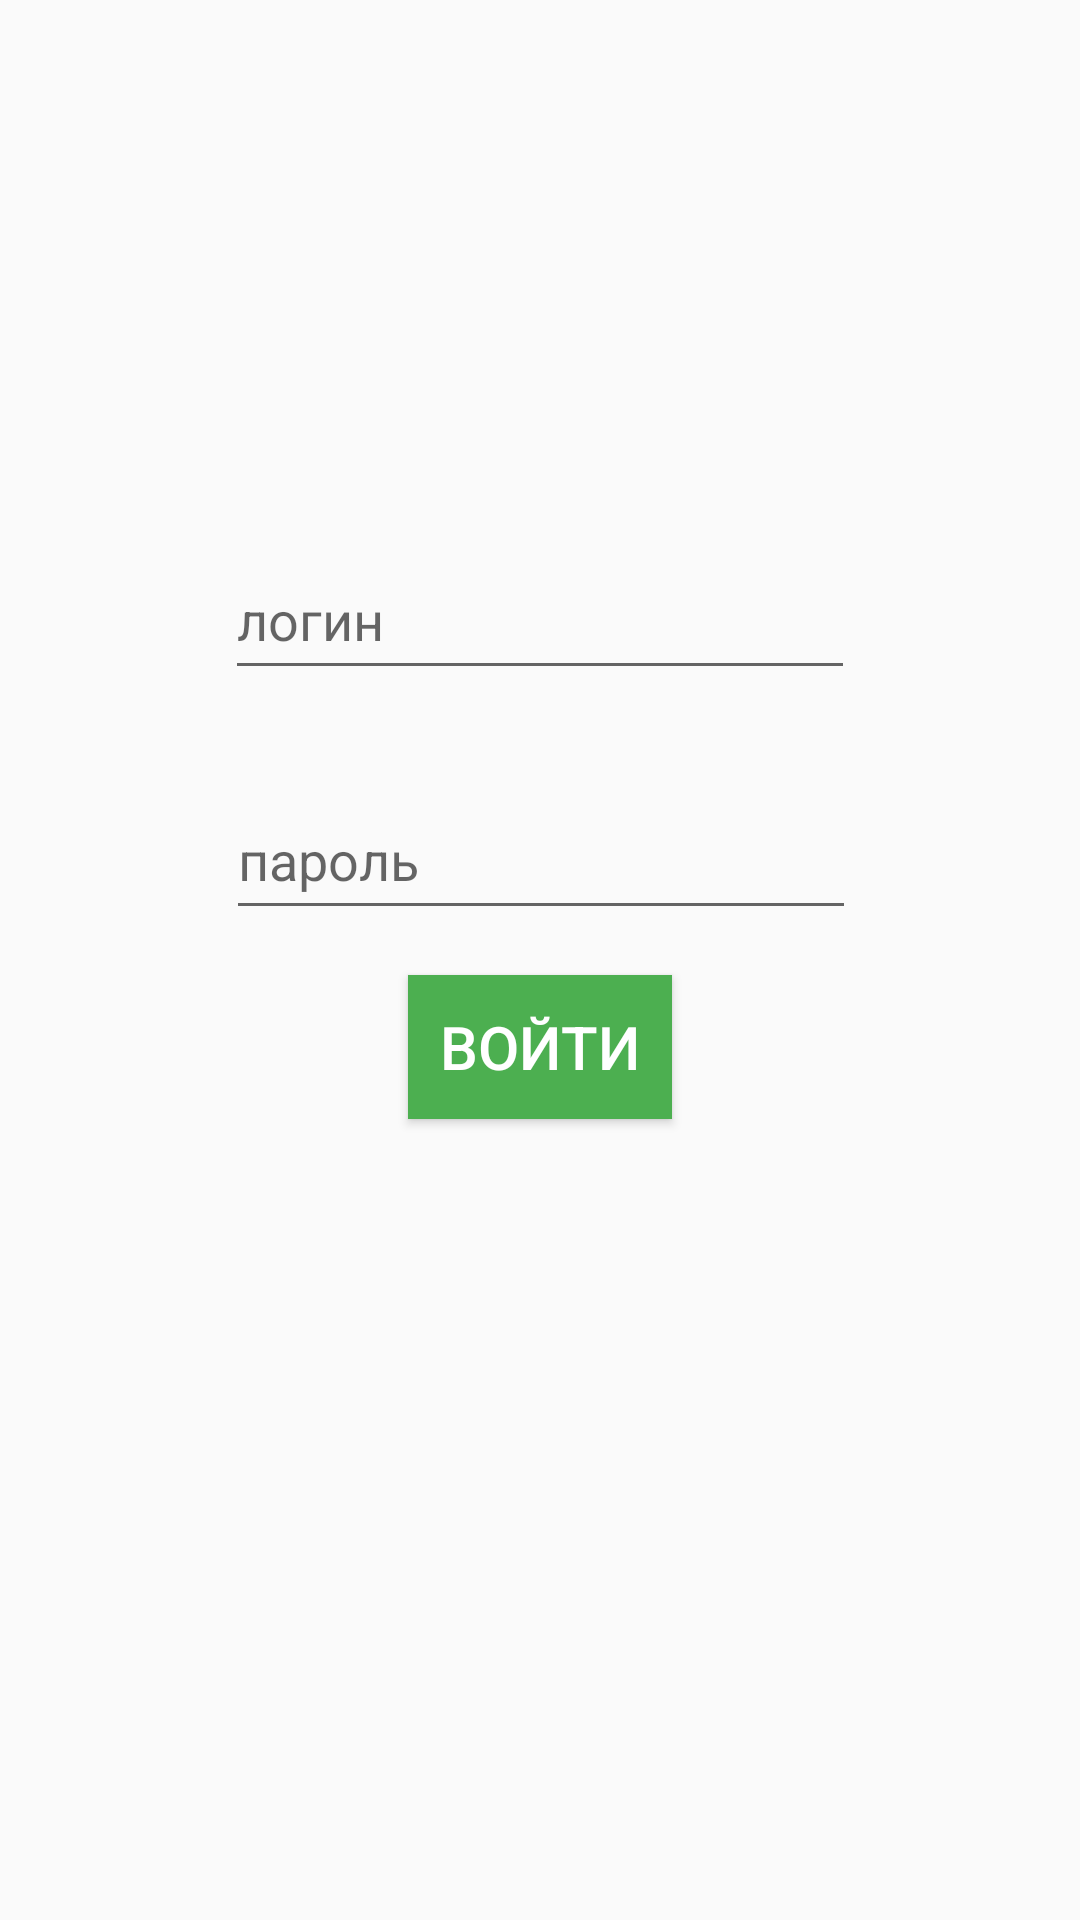

This screen was rendered from an Android layout file. Write that file and the resources it references.
<!-- AndroidManifest.xml: application theme AppTheme -->
<!-- res/layout/activity_main.xml -->
<?xml version="1.0" encoding="utf-8"?>
<androidx.constraintlayout.widget.ConstraintLayout xmlns:android="http://schemas.android.com/apk/res/android"
    xmlns:app="http://schemas.android.com/apk/res-auto"
    xmlns:tools="http://schemas.android.com/tools"
    android:layout_width="match_parent"
    android:layout_height="match_parent"
    tools:context=".MainActivity">

    <EditText
        android:id="@+id/edit_text_password"
        android:layout_width="wrap_content"
        android:layout_height="wrap_content"
        android:layout_marginTop="30dp"
        android:ems="10"
        android:hint="пароль"
        android:inputType="textPassword"
        android:minHeight="50dp"
        app:layout_constraintEnd_toEndOf="parent"
        app:layout_constraintHorizontal_bias="0.502"
        app:layout_constraintStart_toStartOf="parent"
        app:layout_constraintTop_toBottomOf="@+id/edit_text_username" />

    <EditText
        android:id="@+id/edit_text_username"
        android:layout_width="wrap_content"
        android:layout_height="wrap_content"
        android:layout_marginTop="180dp"
        android:height="50dp"
        android:ems="10"
        android:hint="логин"
        android:inputType="text"
        android:minHeight="50dp"
        app:layout_constraintEnd_toEndOf="parent"
        app:layout_constraintStart_toStartOf="parent"
        app:layout_constraintTop_toTopOf="parent" />

    <Button
        android:id="@+id/button_login"
        android:layout_width="wrap_content"
        android:layout_height="wrap_content"
        android:layout_marginTop="15dp"
        android:background="#4CAF50"
        android:text="Войти"
        android:textColor="#FFFFFF"
        android:textSize="20sp"
        android:theme="@style/AppTheme"
        app:layout_constraintEnd_toEndOf="parent"
        app:layout_constraintStart_toStartOf="parent"
        app:layout_constraintTop_toBottomOf="@+id/edit_text_password" />

</androidx.constraintlayout.widget.ConstraintLayout>
<!-- resources referenced by this layout -->
<resources>
  <style name="AppTheme" parent="Theme.AppCompat.Light.DarkActionBar">
          
          <item name="colorPrimary">@color/colorPrimary</item>
          <item name="colorPrimaryDark">@color/colorPrimaryDark</item>
          <item name="colorAccent">@color/colorAccent</item>
      </style>
  <color name="colorPrimary">#66BB6A</color>
  <color name="colorPrimaryDark">#338a3e</color>
  <color name="colorAccent">#FF4081</color>
</resources>
